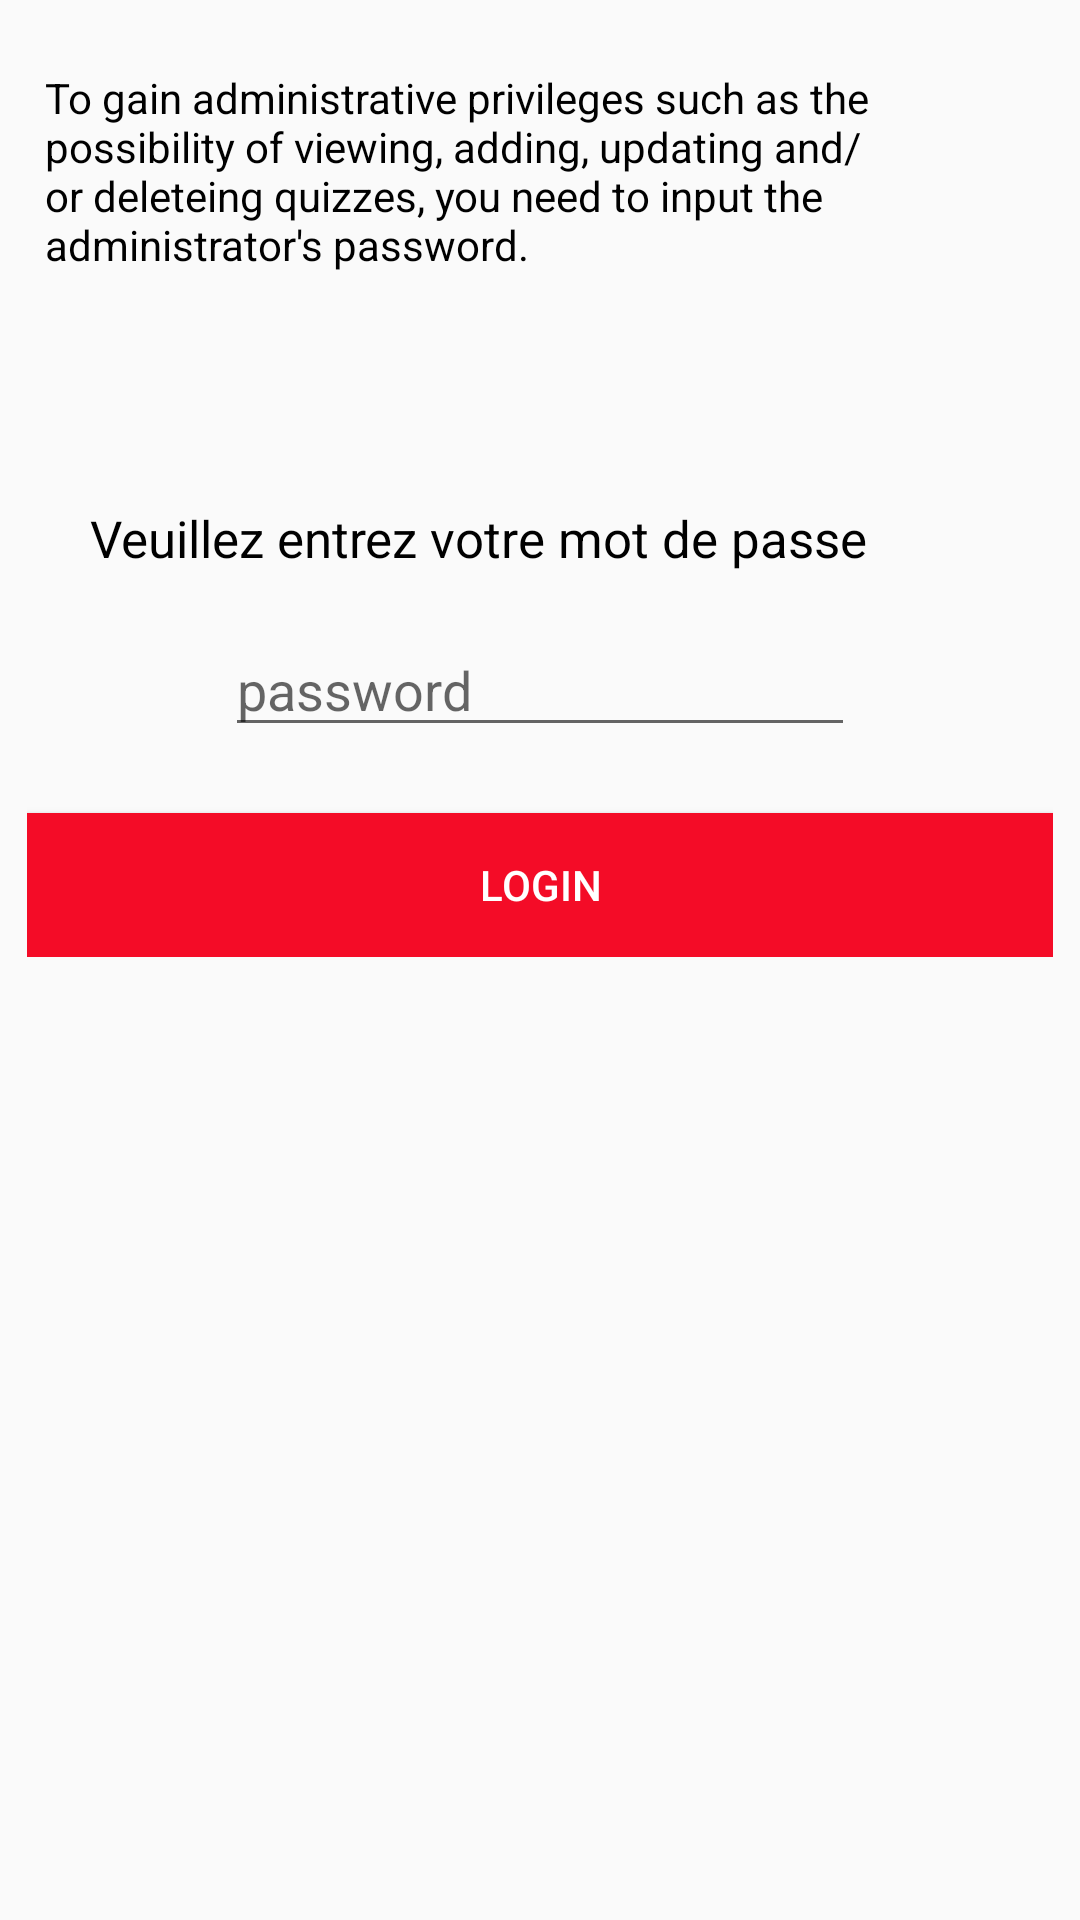

Reconstruct the res/layout file that produces this screen, plus the resources it refers to.
<!-- AndroidManifest.xml: application theme MyTheme -->
<!-- res/layout/fragment_admin_space.xml -->
<RelativeLayout xmlns:android="http://schemas.android.com/apk/res/android"
    xmlns:tools="http://schemas.android.com/tools"
    android:layout_width="match_parent"
    android:layout_height="match_parent"
    tools:context="com.univ_setif.fsciences.qcm.fragments.AdminSpaceFragment">

    <TextView
        android:id="@+id/text"
        android:layout_width="wrap_content"
        android:layout_height="wrap_content"
        android:layout_alignParentStart="true"
        android:layout_alignParentTop="true"
        android:layout_marginTop="23dp"
        android:text="To gain administrative privileges such as the possibility of viewing, adding, updating and/or deleteing quizzes, you need to input the administrator's password."
        android:textAppearance="@style/TextAppearance.AppCompat.Body1"
        android:layout_marginStart="15dp"
        android:layout_marginEnd="15dp"/>

    <include
        layout="@layout/dialog_login"
        android:layout_width="wrap_content"
        android:layout_height="wrap_content"
        android:layout_alignParentStart="true"
        android:layout_below="@+id/text"
        android:layout_marginTop="46dp" />
</RelativeLayout>
<!-- res/layout/dialog_login.xml (included above) -->
<?xml version="1.0" encoding="utf-8"?>
<RelativeLayout
    xmlns:android="http://schemas.android.com/apk/res/android"
    xmlns:tools="http://schemas.android.com/tools"
    android:layout_width="match_parent"
    android:layout_height="match_parent"
    android:padding="9dp">


    <TextView
        android:id="@+id/textView"
        android:layout_width="wrap_content"
        android:layout_height="wrap_content"
        android:layout_alignParentStart="true"
        android:layout_alignParentTop="true"
        android:layout_marginStart="21dp"
        android:layout_marginTop="22dp"
        android:text="@string/veuillez_entrez_votre_mot_de_passe"
        android:textSize="17sp"
        tools:textColor="@android:color/black"
        android:layout_alignParentLeft="true"
        android:layout_marginLeft="21dp" />

    <EditText
        android:id="@+id/password"
        android:layout_width="wrap_content"
        android:layout_height="wrap_content"
        android:layout_below="@+id/textView"
        android:layout_centerHorizontal="true"
        android:layout_marginTop="17dp"
        android:ems="10"
        android:imeOptions="actionSend"
        android:hint="@string/password"
        android:inputType="textPassword" />

    <Button
        android:id="@+id/login"
        android:layout_width="match_parent"
        android:layout_height="wrap_content"
        android:layout_alignParentStart="true"
        android:layout_below="@+id/password"
        android:layout_marginTop="22dp"
        android:background="@color/colorAccent"
        android:text="@string/login"
        android:textColor="@android:color/white"
        android:layout_alignParentLeft="true" />
</RelativeLayout>
<!-- resources referenced by this layout -->
<resources>
  <color name="colorAccent">#f40c27</color>
  <string name="login">Login</string>
  <string name="password">password</string>
  <string name="veuillez_entrez_votre_mot_de_passe">Veuillez entrez votre mot de passe</string>
  <style name="MyTheme" parent="Theme.AppCompat.Light.NoActionBar" />
</resources>
